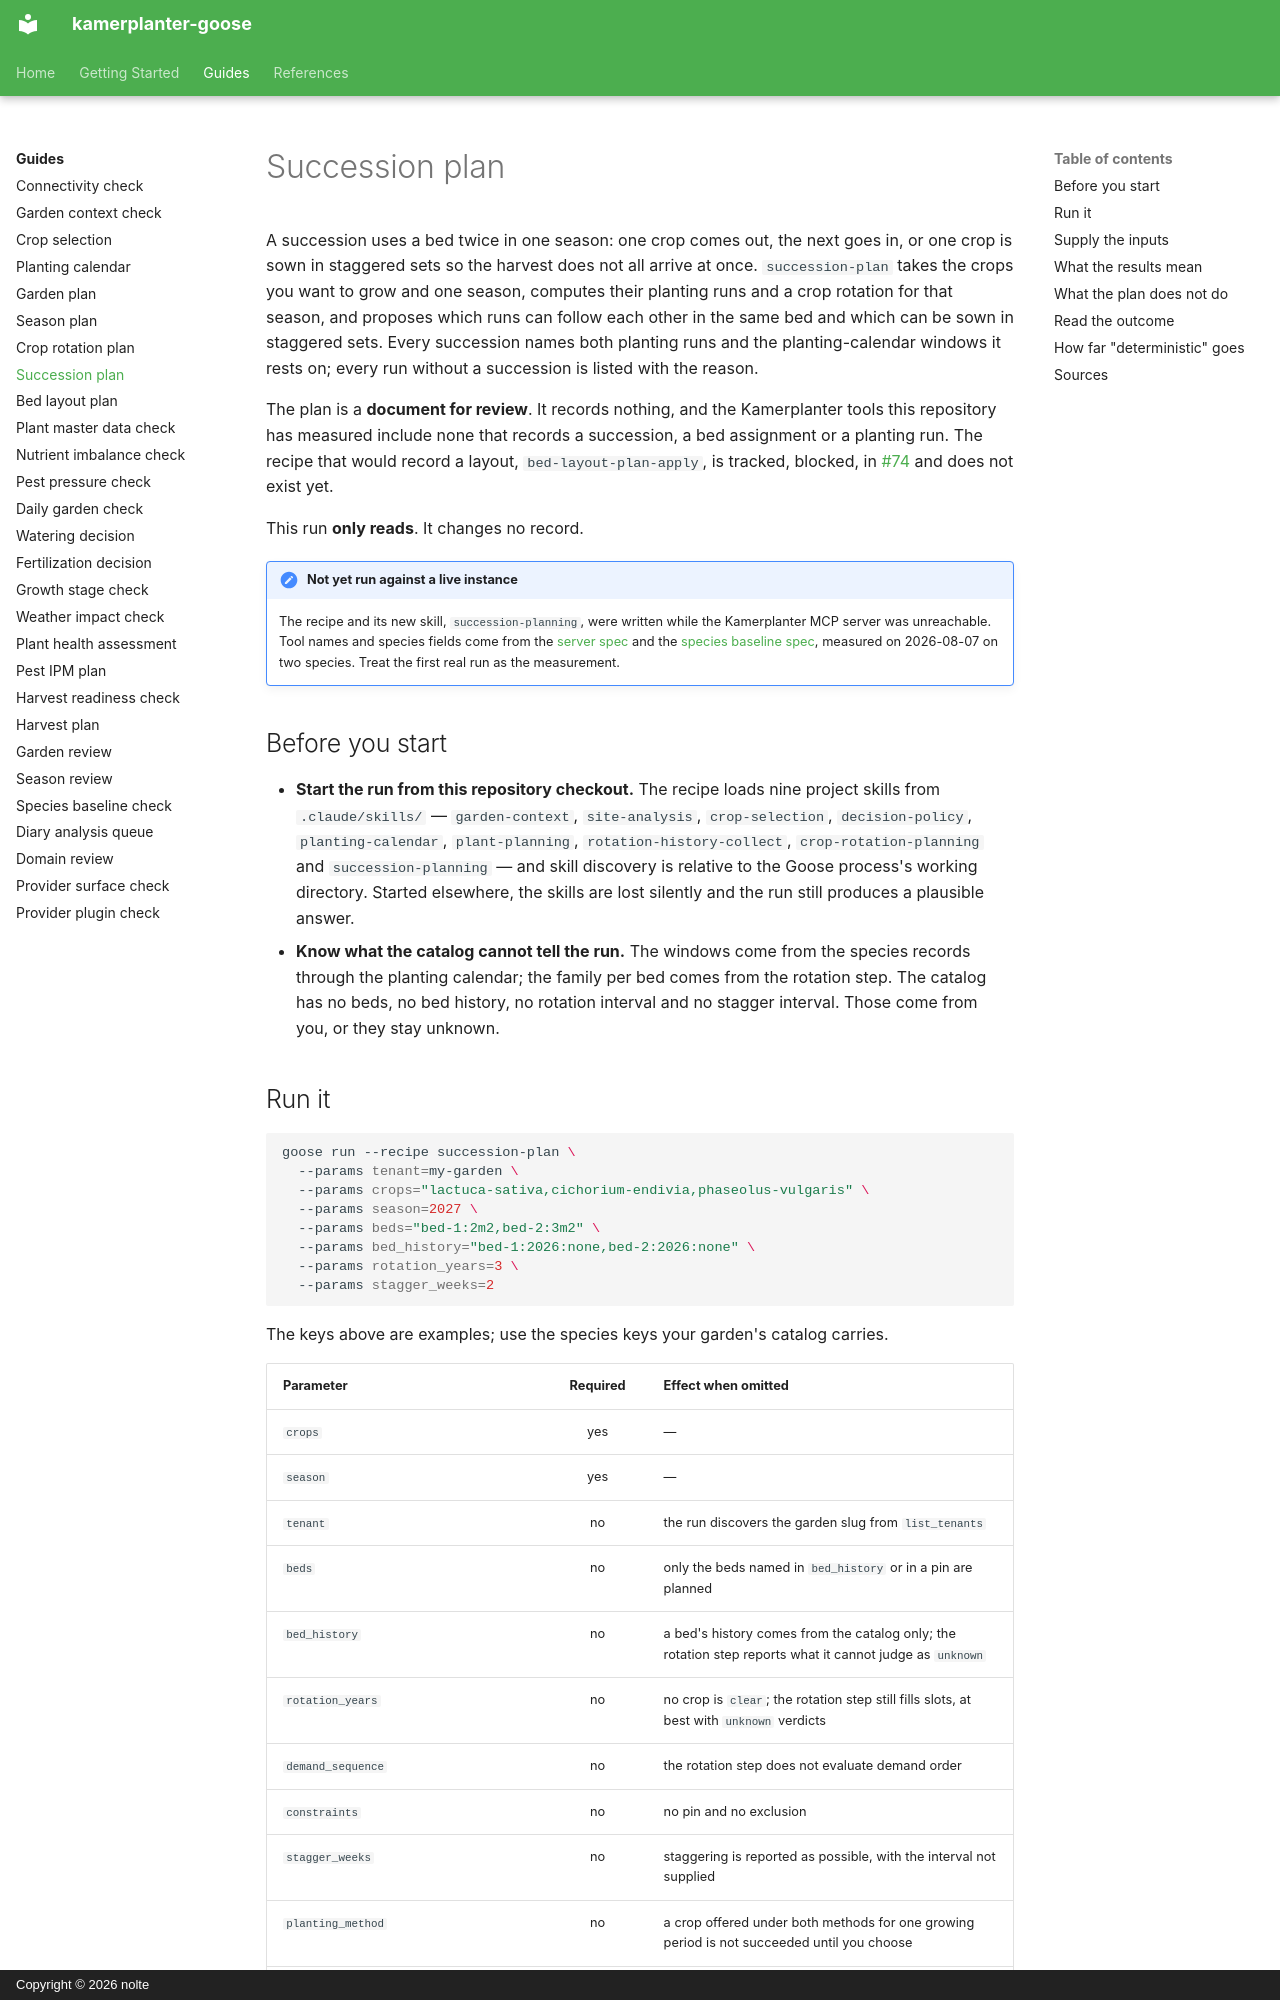

repository: nolte/kamerplanter-goose · page: en/guides/succession-plan/index.html · generator: mkdocs · copyright: Copyright © 2026 nolte

---
title: Succession plan
audience: [plant-owner, recipe-author]
content_mode: how-to
track: user-docs
last_updated: 2026-11-05
---

# Succession plan

A succession uses a bed twice in one season: one crop comes out, the next goes in, or one crop is sown in staggered sets so the harvest does not all arrive at once. `succession-plan` takes the crops you want to grow and one season, computes their planting runs and a crop rotation for that season, and proposes which runs can follow each other in the same bed and which can be sown in staggered sets. Every succession names both planting runs and the planting-calendar windows it rests on; every run without a succession is listed with the reason.

The plan is a **document for review**. It records nothing, and the Kamerplanter tools this repository has measured include none that records a succession, a bed assignment or a planting run. The recipe that would record a layout, `bed-layout-plan-apply`, is tracked, blocked, in [#74](https://github.com/nolte/kamerplanter-goose/issues/74) and does not exist yet.

This run **only reads**. It changes no record.

!!! note "Not yet run against a live instance"
    The recipe and its new skill, `succession-planning`, were written while the Kamerplanter MCP server was unreachable. Tool names and species fields come from the [server spec](https://github.com/nolte/kamerplanter-goose/blob/develop/spec/mcp/kamerplanter-mcp-server/en.md) and the [species baseline spec](https://github.com/nolte/kamerplanter-goose/blob/develop/spec/process/species-baseline-verification/en.md), measured on 2026-08-07 on two species. Treat the first real run as the measurement.

## Before you start

- **Start the run from this repository checkout.** The recipe loads nine project skills from `.claude/skills/` — `garden-context`, `site-analysis`, `crop-selection`, `decision-policy`, `planting-calendar`, `plant-planning`, `rotation-history-collect`, `crop-rotation-planning` and `succession-planning` — and skill discovery is relative to the Goose process's working directory. Started elsewhere, the skills are lost silently and the run still produces a plausible answer.
- **Know what the catalog cannot tell the run.** The windows come from the species records through the planting calendar; the family per bed comes from the rotation step. The catalog has no beds, no bed history, no rotation interval and no stagger interval. Those come from you, or they stay unknown.
